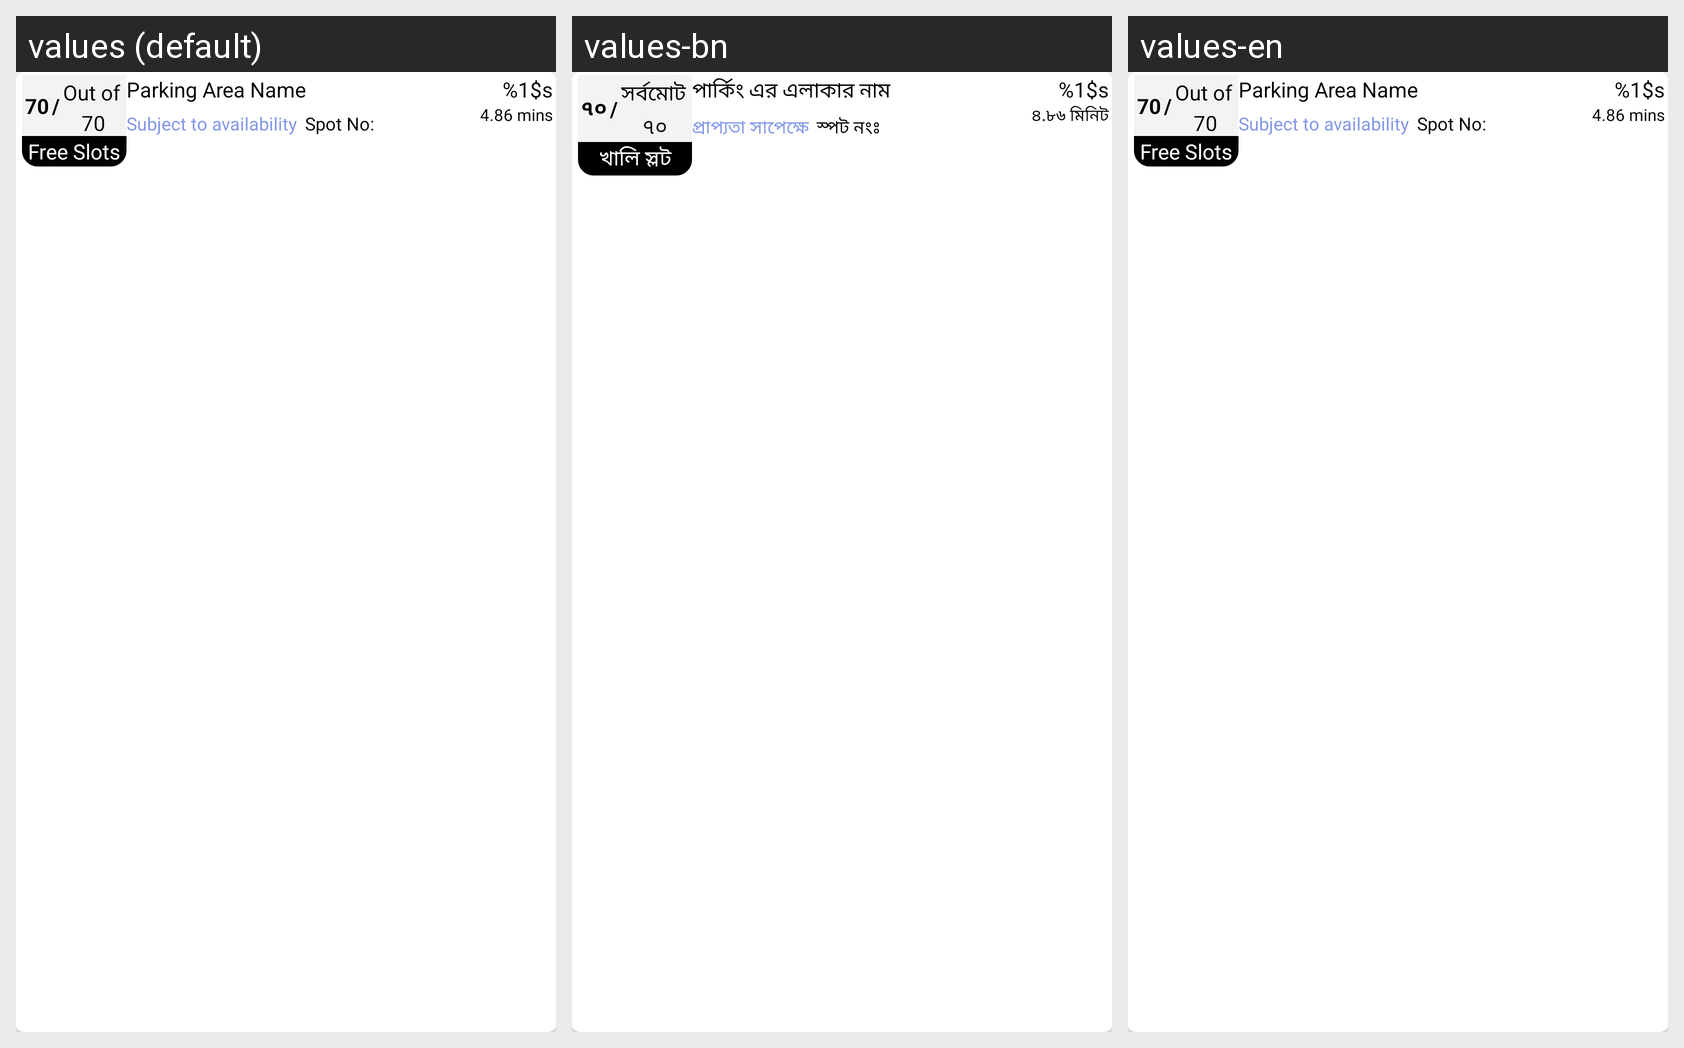

This grid shows one Android layout under several languages. Give, for every string resource on the screen, its name, the default text and each shown locale's text.
Android screen res/layout/bottom_sheet_text_recycler_item.xml rendered under 3 locales, left to right: values (default), values-bn, values-en. Device: Nexus 5 (rendered at 1080×1920; each locale shown at half size, 540×960, under a caption strip naming it); theme AppTheme.
Strings drawn on this screen, with the default value and each locale's value (text and hints the layout hard-codes, and strings that could not be matched under every locale, appear in the picture but are not listed):

demo_number
  values: 70
  values-bn: ৭০
  values-en: 70  [not translated; the default value is used]

out_of
  values: Out of
  values-bn: সর্বমোট
  values-en: Out of  [not translated; the default value is used]

free_slots
  values: Free Slots
  values-bn: খালি স্লট
  values-en: Free Slots  [not translated; the default value is used]

parking_area_name
  values: Parking Area Name
  values-bn: পার্কিং এর এলাকার নাম
  values-en: Parking Area Name  [not translated; the default value is used]

subject_to_availability
  values: Subject to availability
  values-bn: প্রাপ্যতা সাপেক্ষে
  values-en: Subject to availability  [not translated; the default value is used]

parking_spot_id
  values: Spot No:
  values-bn: স্পট নংঃ
  values-en: Spot No:  [not translated; the default value is used]

distance
  values: %1$s
  values-bn: %1$s
  values-en: %1$s  [not translated; the default value is used]

time
  values: 4.86 mins
  values-bn: ৪.৮৬ মিনিট
  values-en: 4.86 mins  [not translated; the default value is used]
